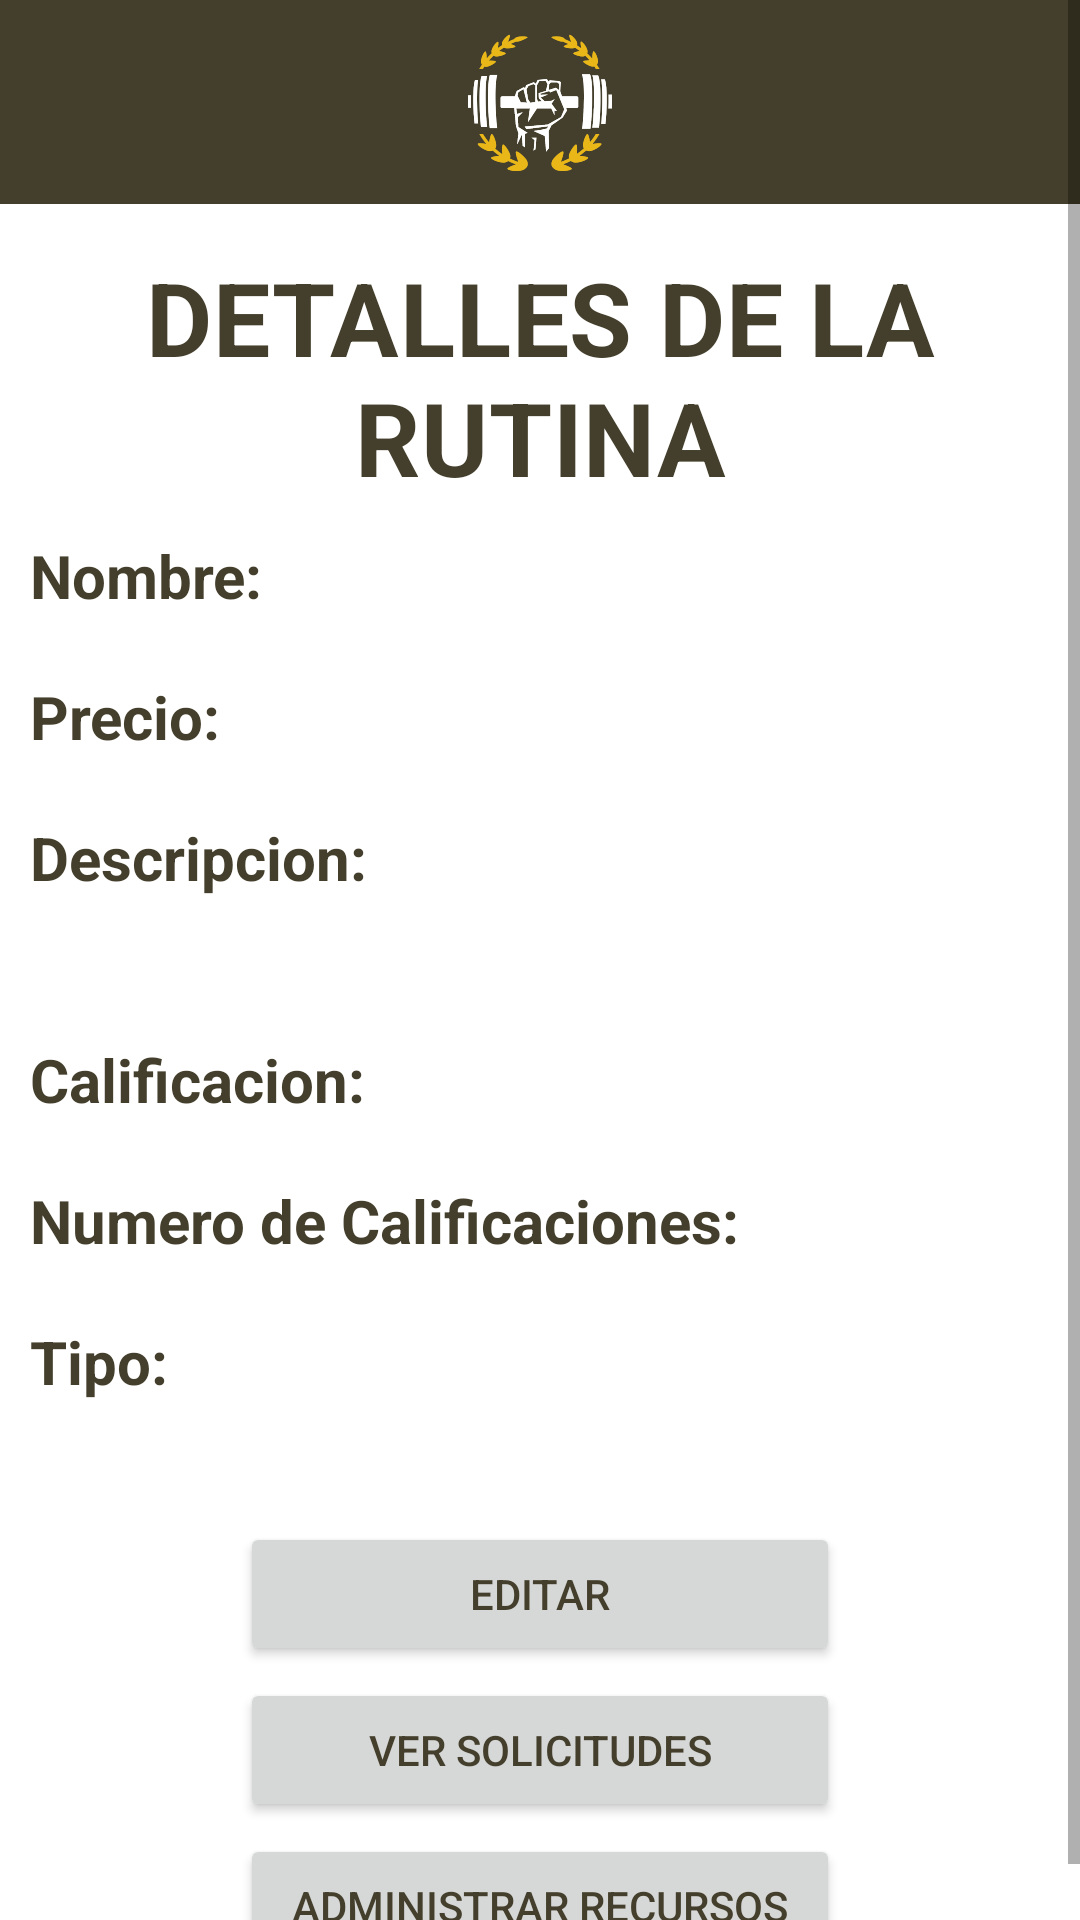

Reconstruct the res/layout file that produces this screen, plus the resources it refers to.
<!-- AndroidManifest.xml: application theme AppTheme -->
<!-- res/layout/fragment_routine_information.xml -->
<?xml version="1.0" encoding="utf-8"?>
<ScrollView
    xmlns:android="http://schemas.android.com/apk/res/android"
    xmlns:app="http://schemas.android.com/apk/res-auto"
    xmlns:tools="http://schemas.android.com/tools"
    android:layout_width="match_parent"
    android:layout_height="match_parent"
    android:background="@color/loginPageBackgroundColor"
    tools:context=".ui.Routine.EditRoutineFragment"
    >

    <LinearLayout
        xmlns:android="http://schemas.android.com/apk/res/android"
        xmlns:tools="http://schemas.android.com/tools"
        android:layout_width="match_parent"
        android:layout_height="wrap_content"
        android:orientation="vertical"
        tools:context=".ui.Routine.RoutineInformationFragment">

        
        <LinearLayout
            android:layout_width="match_parent"
            android:layout_height="wrap_content"
            android:background="@color/textColorPrimary"
            android:layout_marginBottom="15dp">

            <ImageView
                android:layout_width="match_parent"
                android:layout_height="wrap_content"
                android:src="@mipmap/logo"
                android:layout_gravity="center_horizontal"
                android:padding="10dp"

                />

        </LinearLayout>
        <TextView
            android:layout_width="match_parent"
            android:layout_height="wrap_content"
            android:text="Detalles de la    Rutina"

            android:textAppearance="@style/TextAppearance.Shrine.Title"

            android:gravity="center_horizontal"/>
        <LinearLayout
            android:layout_margin="10dp"

            android:layout_width="match_parent"
            android:layout_height="wrap_content">
            <TextView
                android:layout_width="wrap_content"
                android:layout_height="wrap_content"
                android:text="Nombre:"
                android:textSize="20sp"
                android:layout_marginRight="12dp"
                android:textStyle="bold"
                android:textAppearance="@style/Widget.Shrine.Button.TextButton"/>
            <TextView
                android:id="@+id/txtNameRoutineInformation"
                android:layout_width="match_parent"
                android:layout_height="wrap_content"
                android:textSize="20sp"
                />
        </LinearLayout>
        <LinearLayout
            android:layout_margin="10dp"

            android:layout_width="match_parent"
            android:layout_height="wrap_content">
            <TextView
                android:layout_width="wrap_content"
                android:layout_height="wrap_content"
                android:text="Precio:"
                android:textSize="20sp"
                android:layout_marginRight="12dp"
                android:textStyle="bold"
                android:textAppearance="@style/Widget.Shrine.Button.TextButton"/>
            <TextView
                android:id="@+id/txtPriceRoutineInformation"
                android:layout_width="match_parent"
                android:layout_height="wrap_content"
                android:textSize="20sp"
                />
        </LinearLayout>
        <LinearLayout
            android:layout_margin="10dp"
            android:orientation="vertical"
            android:layout_width="match_parent"
            android:layout_height="wrap_content">
            <TextView
                android:layout_width="match_parent"
                android:layout_height="wrap_content"
                android:text="Descripcion:"
                android:textSize="20sp"
                android:layout_marginRight="12dp"
                android:textStyle="bold"
                android:textAppearance="@style/Widget.Shrine.Button.TextButton"/>
            <TextView
                android:id="@+id/txtDescriptionRoutineInformation"
                android:layout_width="match_parent"
                android:layout_height="wrap_content"
                android:textSize="20sp"
                />
        </LinearLayout>
        <LinearLayout
            android:layout_margin="10dp"

            android:layout_width="match_parent"
            android:layout_height="wrap_content">
            <TextView
                android:layout_width="wrap_content"
                android:layout_height="wrap_content"
                android:text="Calificacion:"
                android:textSize="20sp"
                android:layout_marginRight="12dp"
                android:textStyle="bold"
                android:textAppearance="@style/Widget.Shrine.Button.TextButton"/>
            <TextView
                android:id="@+id/txtRaitingRoutineInformation"
                android:layout_width="match_parent"
                android:layout_height="wrap_content"
                android:textSize="20sp"
                />
        </LinearLayout>
        <LinearLayout
            android:layout_margin="10dp"

            android:layout_width="match_parent"
            android:layout_height="wrap_content">
            <TextView
                android:layout_width="wrap_content"
                android:layout_height="wrap_content"
                android:text="Numero de Calificaciones:"
                android:textSize="20sp"
                android:layout_marginRight="12dp"
                android:textStyle="bold"
                android:textAppearance="@style/Widget.Shrine.Button.TextButton"/>
            <TextView
                android:id="@+id/txtNumRaitingRoutineInformation"
                android:layout_width="match_parent"
                android:layout_height="wrap_content"
                android:textSize="20sp"
                />
        </LinearLayout>
        <LinearLayout
            android:layout_margin="10dp"

            android:layout_width="match_parent"
            android:layout_height="wrap_content">
            <TextView
                android:layout_width="wrap_content"
                android:layout_height="wrap_content"
                android:text="Tipo:"
                android:textSize="20sp"
                android:layout_marginRight="12dp"
                android:textStyle="bold"
                android:textAppearance="@style/Widget.Shrine.Button.TextButton"/>
            <TextView
                android:id="@+id/txtTypeRoutineRoutineInformation"
                android:layout_width="match_parent"
                android:layout_height="wrap_content"
                android:textSize="20sp"
                />
        </LinearLayout>
        <Button
            android:id="@+id/btnGoToEditRoutine"
            android:layout_width="200dp"
            android:layout_height="wrap_content"
            android:layout_marginTop="30dp"
            android:layout_gravity="center_horizontal"
            android:text="Editar"/>
        <Button
            android:id="@+id/btnGoTolistRequest"
            android:layout_width="200dp"
            android:layout_height="wrap_content"
            android:layout_gravity="center_horizontal"
            android:layout_marginTop="4dp"
            android:text="Ver Solicitudes"/>
        <Button
            android:id="@+id/btnGoToResources"
            android:layout_width="200dp"
            android:layout_height="wrap_content"
            android:layout_gravity="center_horizontal"
            android:layout_marginTop="4dp"
            android:text="Administrar Recursos"/>
    </LinearLayout>
</ScrollView>
<!-- resources referenced by this layout -->
<resources>
  <color name="loginPageBackgroundColor">#FFFFFF</color>
  <color name="textColorPrimary">#443F2C</color>
  <!-- mipmap logo: png bitmap (mipmap-hdpi, 5683 bytes) -->
  <style name="TextAppearance.Shrine.Title" parent="TextAppearance.MaterialComponents.Headline4">
          <item name="textAllCaps">true</item>
          <item name="android:textStyle">bold</item>
          <item name="android:textColor">?android:attr/textColorPrimary</item>
      </style>
  <style name="Widget.Shrine.Button.TextButton" parent="Widget.MaterialComponents.Button.TextButton">
          <item name="android:textColor">?android:attr/textColorPrimary</item>
      </style>
  <style name="AppTheme" parent="Theme.MaterialComponents.Light.DarkActionBar">
          
          <item name="colorPrimary">@color/colorPrimary</item>
          <item name="colorPrimaryDark">@color/colorPrimaryDark</item>
          <item name="colorSecondary">@color/colorSecondary</item>
          <item name="colorAccent">@color/colorAccent</item>
          <item name="android:windowLightStatusBar" tools:targetApi="m">true</item>
          <item name="android:textColorPrimary">@color/textColorPrimary</item>
          <item name="android:textColorPrimaryInverse">@color/textColorPrimaryInverse</item>
      </style>
  <color name="colorPrimary">#F1C512</color>
  <color name="colorPrimaryDark">#2E2E28</color>
  <color name="colorSecondary">#3C3C31</color>
  <color name="colorAccent">#262227</color>
  <color name="textColorPrimaryInverse">#E2DEDE</color>
</resources>
